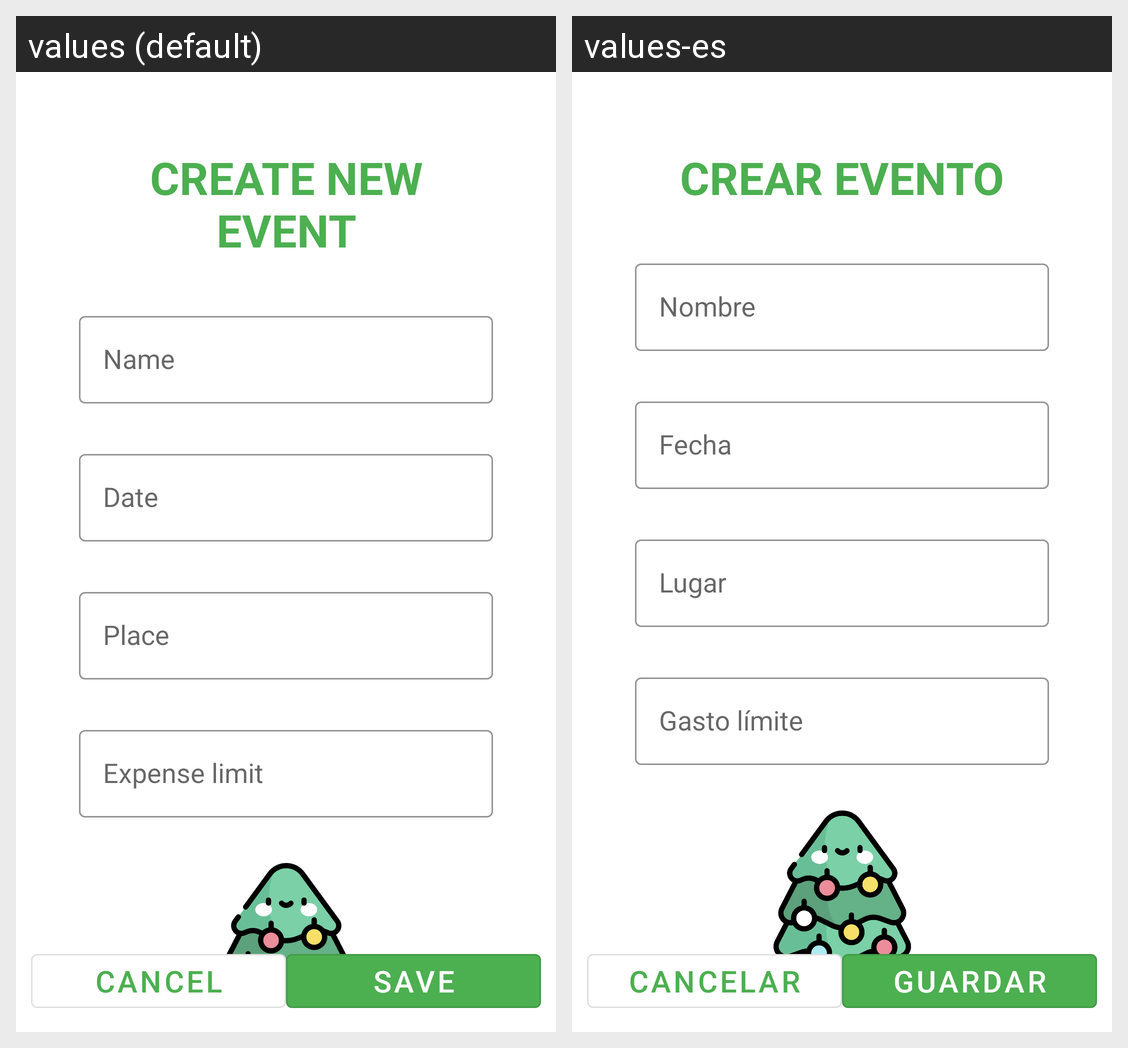

Strings drawn on this Android screen and how each of the app's shown locales translates them:
Android screen res/layout/activity_create_event.xml rendered under 2 locales, left to right: values (default), values-es. Device: Nexus 5 (rendered at 1080×1920; each locale shown at half size, 540×960, under a caption strip naming it); theme AppTheme.MaterialComponents.
Strings drawn on this screen, with the default value and each locale's value (text and hints the layout hard-codes, and strings that could not be matched under every locale, appear in the picture but are not listed):

createEventFormTitle
  values: Create new event
  values-es: Crear evento

nameField
  values: Name
  values-es: Nombre

dateField
  values: Date
  values-es: Fecha

placeField
  values: Place
  values-es: Lugar

expenseField
  values: Expense limit
  values-es: Gasto límite

cancel_button
  values: Cancel
  values-es: Cancelar

save_button
  values: Save
  values-es: Guardar
